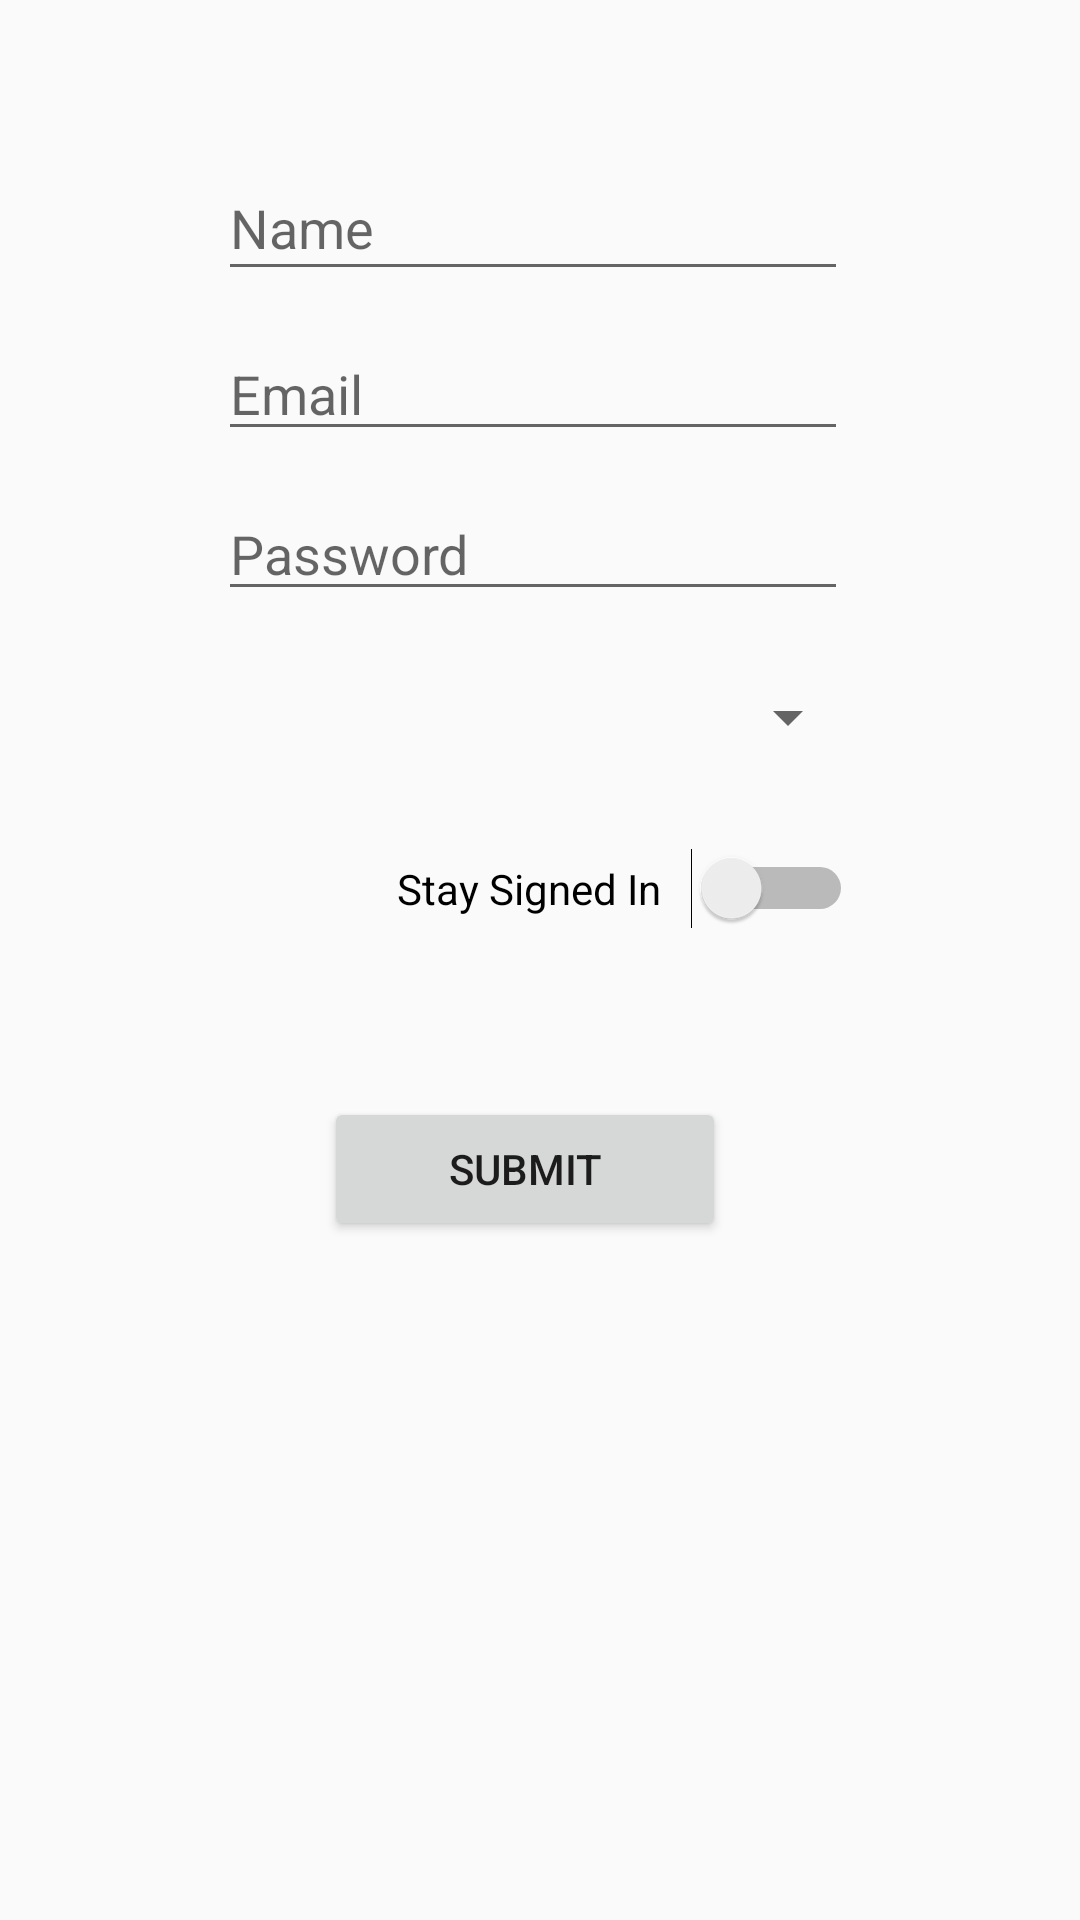

Here is an Android app screen rendered from its layout file. Give the layout XML and the strings, colors and styles it references.
<!-- AndroidManifest.xml: application theme AppTheme -->
<!-- res/layout/activity_sign_up.xml -->
<?xml version="1.0" encoding="utf-8"?>
<android.support.constraint.ConstraintLayout xmlns:android="http://schemas.android.com/apk/res/android"
    xmlns:app="http://schemas.android.com/apk/res-auto"
    xmlns:tools="http://schemas.android.com/tools"
    android:layout_width="match_parent"
    android:layout_height="match_parent"
    tools:context=".SignUp">
    
    
    
    
    
    
    
    <EditText
        android:id="@+id/name"
        android:layout_width="wrap_content"
        android:layout_height="45dp"
        android:layout_marginStart="8dp"
        android:layout_marginTop="52dp"
        android:layout_marginEnd="8dp"
        android:ems="10"
        android:hint="Name"
        android:inputType="textPersonName"
        app:layout_constraintEnd_toEndOf="parent"
        app:layout_constraintHorizontal_bias="0.483"
        app:layout_constraintStart_toStartOf="parent"
        app:layout_constraintTop_toTopOf="parent" />

    <EditText
        android:id="@+id/email"
        android:layout_width="wrap_content"
        android:layout_height="wrap_content"
        android:layout_marginStart="8dp"
        android:layout_marginTop="12dp"
        android:layout_marginEnd="8dp"
        android:ems="10"
        android:hint="Email"
        android:inputType="textEmailAddress"
        app:layout_constraintEnd_toEndOf="parent"
        app:layout_constraintHorizontal_bias="0.483"
        app:layout_constraintStart_toStartOf="parent"
        app:layout_constraintTop_toBottomOf="@+id/name" />

    <EditText
        android:id="@+id/passw"
        android:layout_width="wrap_content"
        android:layout_height="wrap_content"
        android:layout_marginStart="8dp"
        android:layout_marginTop="12dp"
        android:layout_marginEnd="8dp"
        android:ems="10"
        android:hint="Password"
        android:inputType="textPassword"
        app:layout_constraintEnd_toEndOf="parent"
        app:layout_constraintHorizontal_bias="0.483"
        app:layout_constraintStart_toStartOf="parent"
        app:layout_constraintTop_toBottomOf="@+id/email" />

    <Switch
        android:id="@+id/switch1"
        android:layout_width="wrap_content"
        android:layout_height="wrap_content"
        android:layout_marginStart="8dp"
        android:layout_marginTop="20dp"
        android:layout_marginEnd="8dp"
        android:text="Stay Signed In   "
        app:layout_constraintEnd_toEndOf="parent"
        app:layout_constraintHorizontal_bias="0.647"
        app:layout_constraintStart_toStartOf="parent"
        app:layout_constraintTop_toBottomOf="@+id/hostel" />

    <Button
        android:id="@+id/submit"
        android:layout_width="134dp"
        android:layout_height="wrap_content"
        android:layout_marginStart="108dp"
        android:layout_marginTop="56dp"
        android:text="Submit"
        app:layout_constraintStart_toStartOf="parent"
        app:layout_constraintTop_toBottomOf="@+id/switch1" />

    <Spinner
        android:id="@+id/hostel"
        android:layout_width="214dp"
        android:layout_height="47dp"
        android:layout_marginStart="8dp"
        android:layout_marginTop="12dp"
        android:layout_marginEnd="8dp"
        app:layout_constraintEnd_toEndOf="parent"
        app:layout_constraintHorizontal_bias="0.497"
        app:layout_constraintStart_toStartOf="parent"
        app:layout_constraintTop_toBottomOf="@+id/passw" />
</android.support.constraint.ConstraintLayout>
<!-- resources referenced by this layout -->
<resources>
  <style name="AppTheme" parent="Theme.AppCompat.Light.DarkActionBar">
          
          
          <item name="colorPrimary">@color/colorPrimaryDark</item>
          <item name="colorPrimaryDark">@color/colorPrimaryDark</item>
          <item name="colorAccent">@color/colorAccent</item>
      </style>
  <color name="colorPrimaryDark">#2f333f</color>
  <color name="colorAccent">#FF4081</color>
</resources>
